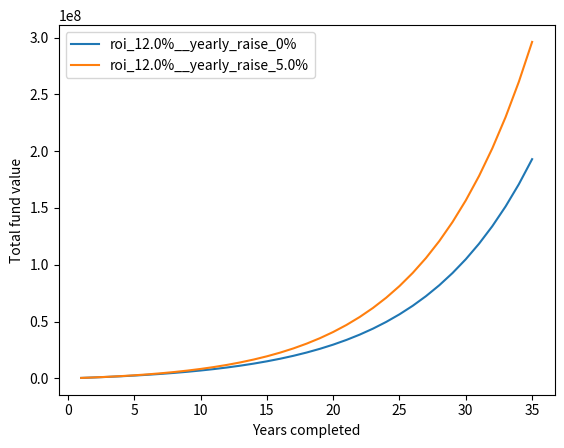

Recreate this plot in Python.
# SIP calculator
import matplotlib.pyplot as plt
import pandas as pd

# Fixed components
start_sip = 30_000
monthly_sip = 30_000
total_years = 35
year = [i + 1 for i in range(total_years)]

# Variables
roi_list = [0.12]
yearly_raise_list = [0, 0.05]

# Initialization
total_fund = monthly_sip
money_invested = monthly_sip
total_fund_at_each_year = {}
total_fund_combination = {}
yearly_sip_amount = {}

# Calculation
for roi in roi_list:
    print(f"{roi*100}%")
    for yearly_raise in yearly_raise_list:
        total_fund = start_sip
        monthly_sip = start_sip

        total_fund_at_each_year[f"roi_{roi * 100}%__yearly_raise_{yearly_raise * 100}%"] = []
        total_fund_combination[f"roi_{roi * 100}%__yearly_raise_{yearly_raise * 100}%"] = []
        yearly_sip_amount[f"roi_{roi * 100}%__yearly_raise_{yearly_raise * 100}%"] = []

        for month in range(1, total_years * 12):
            if month % 12 == 0:
                monthly_sip = monthly_sip * (1 + yearly_raise)
                total_fund_at_each_year[f"roi_{roi * 100}%__yearly_raise_{yearly_raise * 100}%"].append(total_fund)
                yearly_sip_amount[f"roi_{roi * 100}%__yearly_raise_{yearly_raise * 100}%"].append(monthly_sip)
            total_fund = total_fund * (1 + roi / 12) + monthly_sip
            money_invested = money_invested + monthly_sip

        total_fund_at_each_year[f"roi_{roi * 100}%__yearly_raise_{yearly_raise * 100}%"].append(total_fund)
        total_fund_combination[f"roi_{roi * 100}%__yearly_raise_{yearly_raise * 100}%"].append(total_fund)
        yearly_sip_amount[f"roi_{roi * 100}%__yearly_raise_{yearly_raise * 100}%"].append(monthly_sip)

        print(f"----ROI: {roi*100}% AND Yearly_Raise: {yearly_raise*100}%----")
        print(f"total value of investment after {total_years} years at {roi * 100}% CAGR would be {round(total_fund)}")
        print(f"Total money invested: Rs. {round(money_invested)}, with last monthly SIP = {monthly_sip}")
        print("------------------------------------------")


for combination in pd.DataFrame(total_fund_at_each_year).columns:
    plt.plot(year, total_fund_at_each_year[combination])
plt.xlabel("Years completed")
plt.ylabel("Total fund value")
plt.legend(pd.DataFrame(total_fund_at_each_year).columns.tolist())
plt.show()

